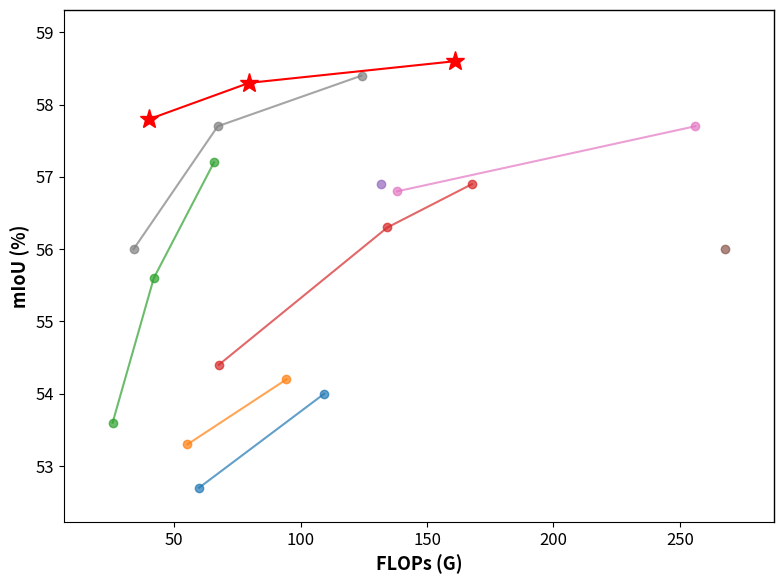

Write Python code to recreate this figure.
#!/usr/bin/env python3
# -*- coding: utf-8 -*-
"""
Generate a CVPR-style 'mIoU vs FLOPs' comparison plot for NYU Depth V2.
- Families are drawn as polylines connecting different model scales.
- Our DTFormer is highlighted with red star markers.
- No labels - add manually later.
"""

import matplotlib.pyplot as plt


# ========== Optional: try Times New Roman if available ==========
def maybe_use_times():
    try:
        from matplotlib import font_manager as fm
        fams = [f.name for f in fm.fontManager.ttflist]
        if "Times New Roman" in set(fams):
            plt.rcParams["font.family"] = "Times New Roman"
    except Exception:
        pass


plt.rcParams["font.size"] = 12
plt.rcParams["axes.unicode_minus"] = False
plt.rcParams["pdf.fonttype"] = 42
plt.rcParams["ps.fonttype"] = 42
maybe_use_times()

# ========== Data (NYU Depth V2) - CORRECTED ==========
# Format: (FLOPs[G], mIoU)
families = {
    "Omnivore": [(59.8, 52.7), (109.3, 54.0)],
    "TokenFusion": [(55.2, 53.3), (94.4, 54.2)],
    "DFormer": [(25.6, 53.6), (41.9, 55.6), (65.7, 57.2)],
    "CMX": [(67.6, 54.4), (134.3, 56.3), (167.8, 56.9)],
    "CMNeXt": [(131.9, 56.9)],
    "MultiMAE": [(267.9, 56.0)],
    "GeminiFusion": [(138.2, 56.8), (256.1, 57.7)],
    "DFormerv2": [(33.9, 56.0), (67.2, 57.7), (124.1, 58.4)],

    # ---- Ours: DTFormer ----
    "DTFormer (Ours)": [(40.2, 57.8), (79.6, 58.3), (161.1, 58.6)],
}

# ========== Plot ==========
fig, ax = plt.subplots(figsize=(8, 6))

for fam, pts in families.items():
    xs = [p[0] for p in pts]
    ys = [p[1] for p in pts]
    if fam == "DTFormer (Ours)":
        # Red color with star marker for ours
        ax.plot(xs, ys, marker="*", markersize=14, linewidth=1.5,
                label=fam, color='red', zorder=10)
    else:
        # All other methods with same line width
        ax.plot(xs, ys, marker="o", markersize=6, linewidth=1.5,
                label=fam, alpha=0.7)

# Axes labels
ax.set_xlabel("FLOPs (G)", fontsize=13, fontweight='bold')
ax.set_ylabel("mIoU (%)", fontsize=13, fontweight='bold')

# Nice limits with margins
all_x = [x for pts in families.values() for x, _ in pts]
all_y = [y for pts in families.values() for _, y in pts]
xmin, xmax = min(all_x), max(all_x)
ymin, ymax = min(all_y), max(all_y)
xr, yr = (xmax - xmin), (ymax - ymin)
ax.set_xlim(xmin - 0.08 * xr, xmax + 0.08 * xr)
ax.set_ylim(ymin - 0.08 * yr, ymax + 0.12 * yr)

# Grid for better readability
ax.grid(False)

# Minimal look (CVPR style)
for spine in ("top", "right"):
    ax.spines[spine].set_visible(True)
    ax.spines[spine].set_linewidth(1.0)

# Legend (optional - uncomment if needed)
# ax.legend(frameon=False, ncol=2, fontsize=9, loc='lower right')

plt.tight_layout()

# Save both PNG and PDF
out_png = "nyu_perf_vs_flops_dtformer2.png"
out_pdf = "nyu_perf_vs_flops_dtformer2.pdf"
plt.savefig(out_png, dpi=400, bbox_inches='tight')
plt.savefig(out_pdf, bbox_inches='tight')
print(f"Saved to: {out_png} and {out_pdf}")

plt.show()